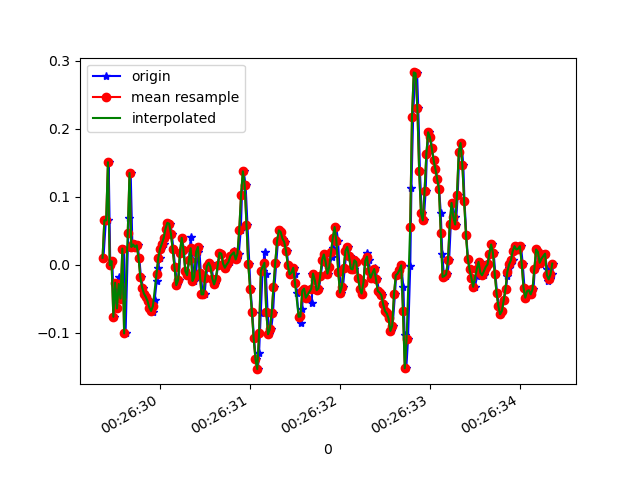

The file beside this chart, header and first rows:
1618187189370, 882852382328699, 0.01046546, -0.33650884, 0.0245316
1618187189397, 882852401368171, 0.06544, 0.0239, -0.02312
1618187189416, 882852420407659, 0.06544, -0.07628, -0.00479
1618187189428, 882852439422347, 0.151, 0.1033, -0.02556
1618187189446, 882852458461835, -5.3010974E-4, -0.05673, -0.03411
1618187189469, 882852477501307, 0.005579, 0.2206, -0.03167
1618187189487, 882852496498923, -0.07628, -0.1337, -0.04389
1618187189514, 882852515509899, -0.02619, 0.2915, -0.03655
1618187189523, 882852534545643, -0.06406, -0.1862, -0.02678
1618187189547, 882852553581419, -0.01763, 0.2536, -0.04755
1618187189559, 882852572617163, -0.0384, -0.2742, -0.003568
1618187189579, 882852591667211, -0.0494, 0.1326, -0.0561
1618187189599, 882852610705547, 0.0239, -0.2742, 0.01109
1618187189616, 882852629743915, -0.1007, -0.02008, -0.05366
1618187189641, 882852648782251, 0.02513, -0.1606, 0.006206
1618187189654, 882852667820587, 0.06911, -0.09216, -0.03167
1618187189673, 882852686840107, 0.1351, -0.07506, 0.003762
1618187189692, 882852705878763, 0.02635, -0.00542, -0.009677
1618187189717, 882852724917419, 0.03001, 0.05933, -0.02434
1618187189736, 882852743956107, 0.02635, -0.1227, 0.003762
1618187189749, 882852762994763, 0.02879, -0.04207, 0.01109
1618187189768, 882852782033387, 0.01047, 0.01291, 0.008649
1618187189787, 882852801041291, -0.01763, -0.004198, -0.001125
1618187189810, 882852820078667, -0.03352, -0.00542, -0.002346
1618187189825, 882852839115979, -0.04207, -0.007863, 9.7E-5
1618187189844, 882852858153355, -0.04696, -0.01519, 0.004984
1618187189864, 882852877190731, -0.05306, -0.01886, 0.007427
1618187189885, 882852896198987, -0.06284, -0.02497, 0.006206
1618187189901, 882852915235275, -0.06773, -0.02008, 0.009871
1618187189920, 882852934271563, -0.06895, -0.01153, 0.01109
1618187189939, 882852953307787, -0.05184, 6.886502E-4, 0.01354
1618187189962, 882852972344075, -0.02374, 0.01901, 0.01842
1618187189978, 882852991338379, -0.004195, 0.03123, 0.02087
1618187189996, 882853010374091, 0.01047, 0.03856, 0.01842
1618187190015, 882853029409803, 0.0239, 0.03734, 0.02087
1618187190038, 882853048445515, 0.03123, 0.03368, 0.01842
1618187190054, 882853067481227, 0.03979, 0.02879, 0.01842
1618187190073, 882853086516939, 0.05323, 0.02146, 0.02209
1618187190092, 882853105539403, 0.06178, 0.009241, 0.02453
1618187190114, 882853124574731, 0.06056, -0.004198, 0.02087
1618187190130, 882853143585227, 0.0459, -0.0213, 0.0172
1618187190148, 882853162620555, 0.02268, -0.03963, 0.01476
1618187190167, 882853181655883, -0.002974, -0.05673, 0.006206
1618187190190, 882853200690443, -0.02985, -0.05551, -0.001125
1618187190206, 882853219725771, -0.02252, -0.05062, -0.007233
1618187190225, 882853238761035, 0.0178, -0.04452, -0.00479
1618187190244, 882853257796363, 0.03979, -0.04329, 0.001319
1618187190265, 882853276831691, 0.02146, -0.04085, 0.006206
1618187190282, 882853295862347, -0.009082, -0.03352, 0.003762
1618187190301, 882853314897611, -0.01519, -0.0213, -0.001125
1618187190320, 882853333932747, 0.0068, -0.00542, -0.003568
1618187190341, 882853352968011, 0.04101, 0.008019, 0.001319
1618187190358, 882853372003147, 0.008022, 0.01168, 9.7E-5
1618187190377, 882853391038411, -0.02374, 0.01657, -0.01212
1618187190396, 882853410059339, -0.01763, 0.01779, -0.01579
1618187190419, 882853429094219, 0.01902, 0.0239, -0.0109
1618187190434, 882853448129099, 0.02635, 0.0239, -0.01456
1618187190453, 882853467163979, -0.01153, 0.01657, -0.01701
1618187190472, 882853486198859, -0.04329, 0.008019, -0.01456
1618187190495, 882853505215563, -0.04329, 0.004354, -0.01456
1618187190510, 882853524250059, -0.01886, 0.008019, -0.01212
... 203 more rows
